Run: headless pygame with SDL's dummy video driver; simulated clock (each Clock.tick advances the game by its frame time, no real sleeping); random seed 0; keys injected as events and as key.get_pressed() state; no mouse input.
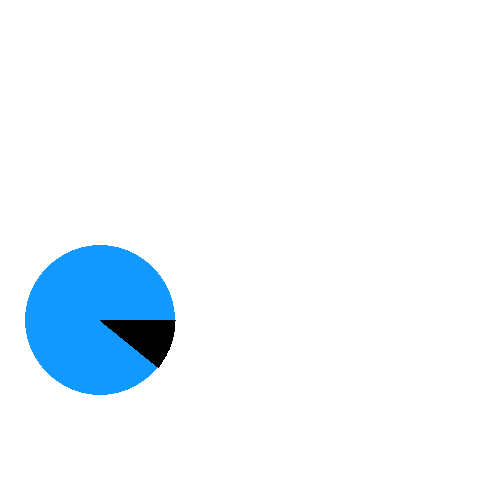
Frame 1 of 4 · flips 1–60 · no input
Frame 2 of 4 · flips 61–180 · tapped SPACE, RETURN · held RIGHT (→), D · screen unchanged from frame 1, image omitted
Frame 3 of 4 · flips 181–300 · held DOWN (↓), S · screen unchanged from frame 2, image omitted
Frame 4 of 4 · flips 301–420 · held LEFT (←), A, UP (↑), W · screen unchanged from frame 3, image omitted

The pygame program that drew these frames:

import math
import pygame as p
import pygame

screen = p.display.set_mode((500, 500))

# Center and radius of pie chart
cx, cy, r = 100, 320, 75




while True:
    screen.fill("white")


    # Background circle
    pygame.draw.circle(screen, (17, 153, 255), (cx, cy), r)

    # Calculate the angle in degrees
    angle = 40 # val*360/total

    # Start list of polygon points
    p = [(cx, cy)]

    # Get points on arc
    for n in range(0,angle):
        x = cx + int(r*math.cos(n*math.pi/180))
        y = cy+int(r*math.sin(n*math.pi/180))
        p.append((x, y))
    p.append((cx, cy))

    # Draw pie segment
    if len(p) > 2:
        pygame.draw.polygon(screen, (0, 0, 0), p)
        
        
    pygame.display.flip()
